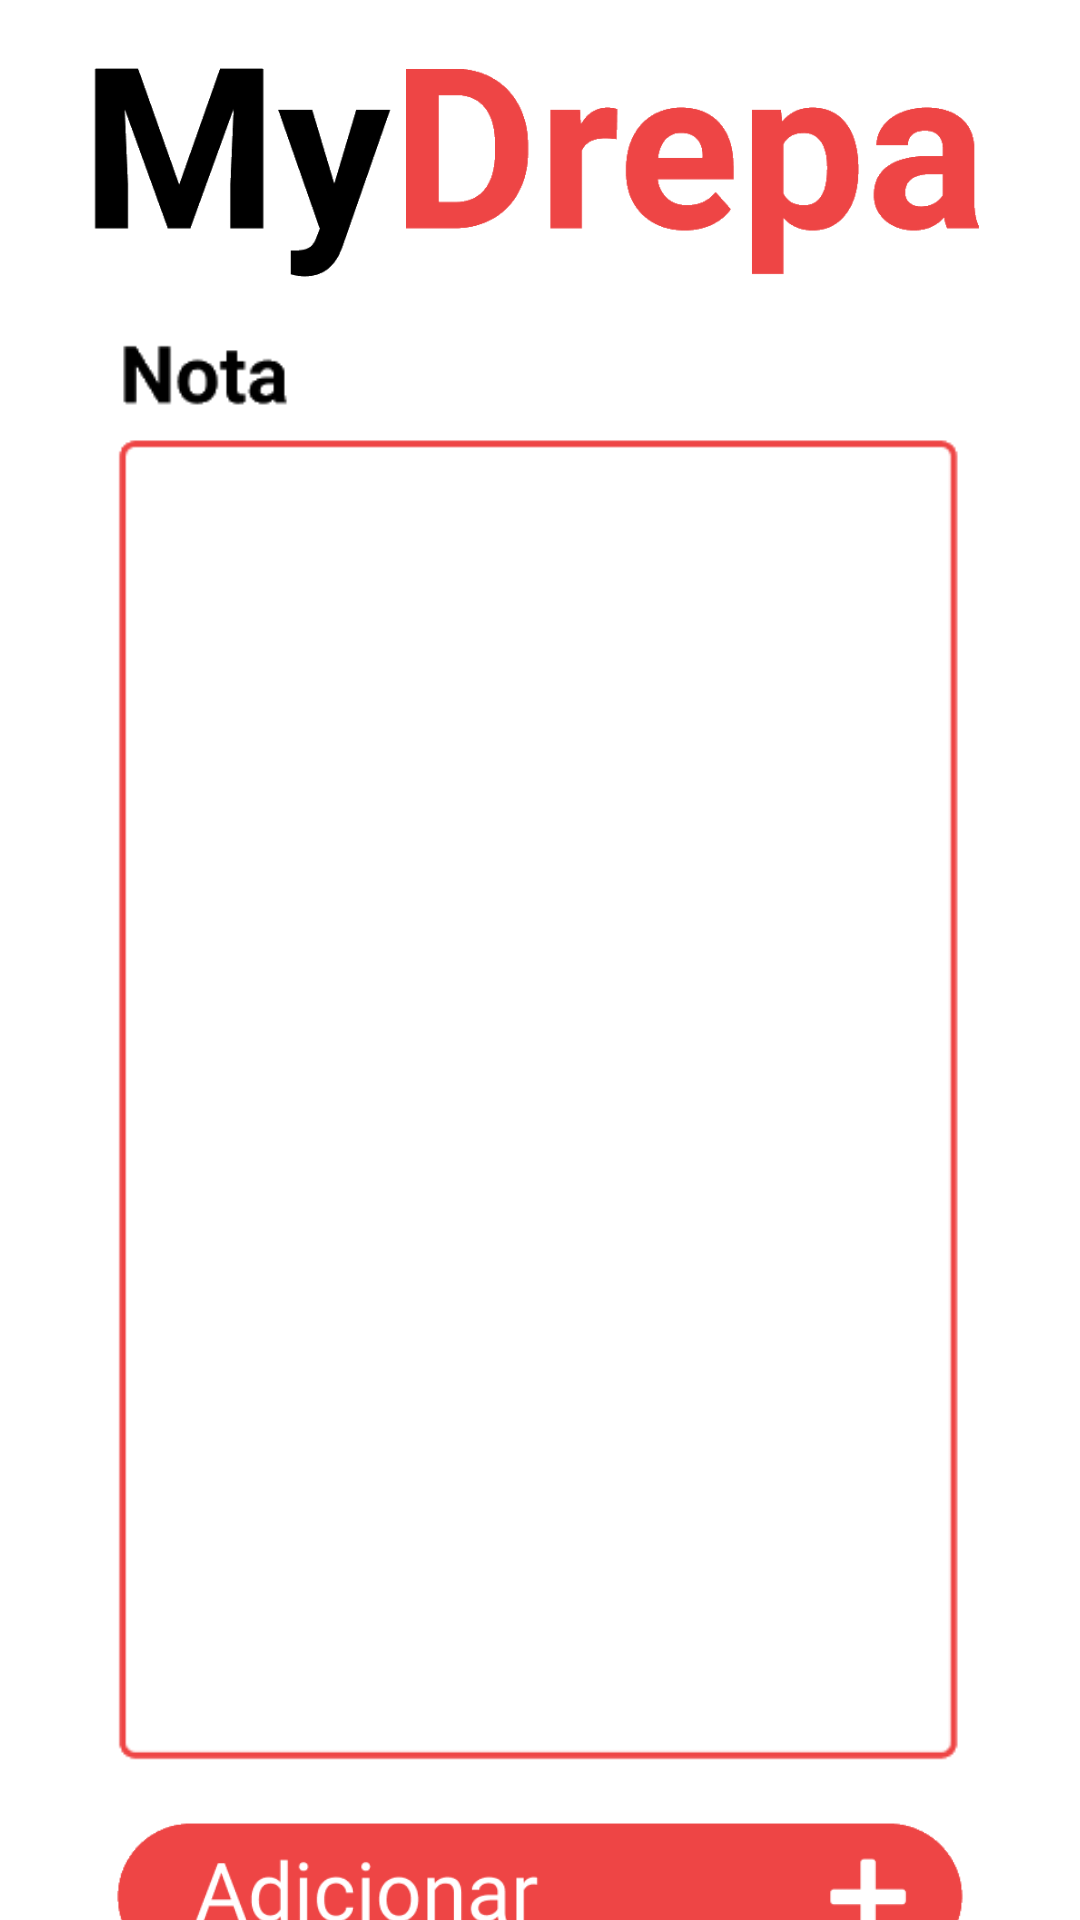

Here is an Android app screen rendered from its layout file. Give the layout XML and the strings, colors and styles it references.
<!-- AndroidManifest.xml: application theme Theme.MyDrepa -->
<!-- res/layout/activity_nota_registo.xml -->
<?xml version="1.0" encoding="utf-8"?>
<androidx.constraintlayout.widget.ConstraintLayout xmlns:android="http://schemas.android.com/apk/res/android"
    xmlns:app="http://schemas.android.com/apk/res-auto"
    xmlns:tools="http://schemas.android.com/tools"
    android:layout_width="match_parent"
    android:layout_height="match_parent"
    tools:context=".NotaRegistoActivity">

    <ImageView
        android:id="@+id/imageView20"
        android:layout_width="325dp"
        android:layout_height="100dp"
        android:layout_marginTop="4dp"
        app:layout_constraintEnd_toEndOf="parent"
        app:layout_constraintHorizontal_bias="0.493"
        app:layout_constraintStart_toStartOf="parent"
        app:layout_constraintTop_toTopOf="parent"
        app:srcCompat="@drawable/logomydrepa" />

    <ImageView
        android:id="@+id/imageView22"
        android:layout_width="297dp"
        android:layout_height="488dp"
        app:layout_constraintEnd_toEndOf="parent"
        app:layout_constraintStart_toStartOf="parent"
        app:layout_constraintTop_toBottomOf="@+id/imageView20"
        app:srcCompat="@drawable/multilinetext_nota" />

    <EditText
        android:id="@+id/txtNota"
        android:layout_width="254dp"
        android:layout_height="419dp"
        android:backgroundTint="@android:color/white"
        android:ems="11"
        android:gravity="start|top"
        android:inputType="textMultiLine"
        app:layout_constraintBottom_toBottomOf="@+id/imageView22"
        app:layout_constraintEnd_toEndOf="@+id/imageView22"
        app:layout_constraintHorizontal_bias="0.488"
        app:layout_constraintStart_toStartOf="@+id/imageView22"
        app:layout_constraintTop_toBottomOf="@+id/imageView20"
        app:layout_constraintVertical_bias="0.74" />

    <ImageView
        android:id="@+id/btnAdicionar"
        android:layout_width="291dp"
        android:layout_height="55dp"
        android:layout_marginTop="12dp"
        app:layout_constraintEnd_toEndOf="parent"
        app:layout_constraintStart_toStartOf="parent"
        app:layout_constraintTop_toBottomOf="@+id/imageView22"
        app:srcCompat="@drawable/btnadicionar" />

    <ImageView
        android:id="@+id/btnAnterior_nota"
        android:layout_width="291dp"
        android:layout_height="55dp"
        android:layout_marginTop="12dp"
        app:layout_constraintEnd_toEndOf="parent"
        app:layout_constraintStart_toStartOf="parent"
        app:layout_constraintTop_toBottomOf="@+id/btnAdicionar"
        app:srcCompat="@drawable/btnanterior" />

</androidx.constraintlayout.widget.ConstraintLayout>
<!-- resources referenced by this layout -->
<resources>
  <!-- drawable btnadicionar: png bitmap (drawable, 4675 bytes) -->
  <!-- drawable btnanterior: png bitmap (drawable, 7062 bytes) -->
  <!-- drawable logomydrepa: png bitmap (drawable, 11142 bytes) -->
  <!-- drawable multilinetext_nota: png bitmap (drawable, 3521 bytes) -->
  <style name="Theme.MyDrepa" parent="Theme.MaterialComponents.DayNight.NoActionBar">
          
          <item name="colorPrimary">@color/red_200</item>
          <item name="colorPrimaryVariant">@color/purple_700</item>
          <item name="colorOnPrimary">@color/white</item>
          
          <item name="colorSecondary">@color/teal_200</item>
          <item name="colorSecondaryVariant">@color/teal_700</item>
          <item name="colorOnSecondary">@color/black</item>
          
          <item name="android:statusBarColor" tools:targetApi="l">?attr/colorOnPrimary</item>
          
      </style>
  <color name="red_200">#EE4545</color>
  <color name="purple_700">#FF3700B3</color>
  <color name="white">#FFFFFFFF</color>
  <color name="teal_200">#FF03DAC5</color>
  <color name="teal_700">#FF018786</color>
  <color name="black">#FF000000</color>
</resources>
